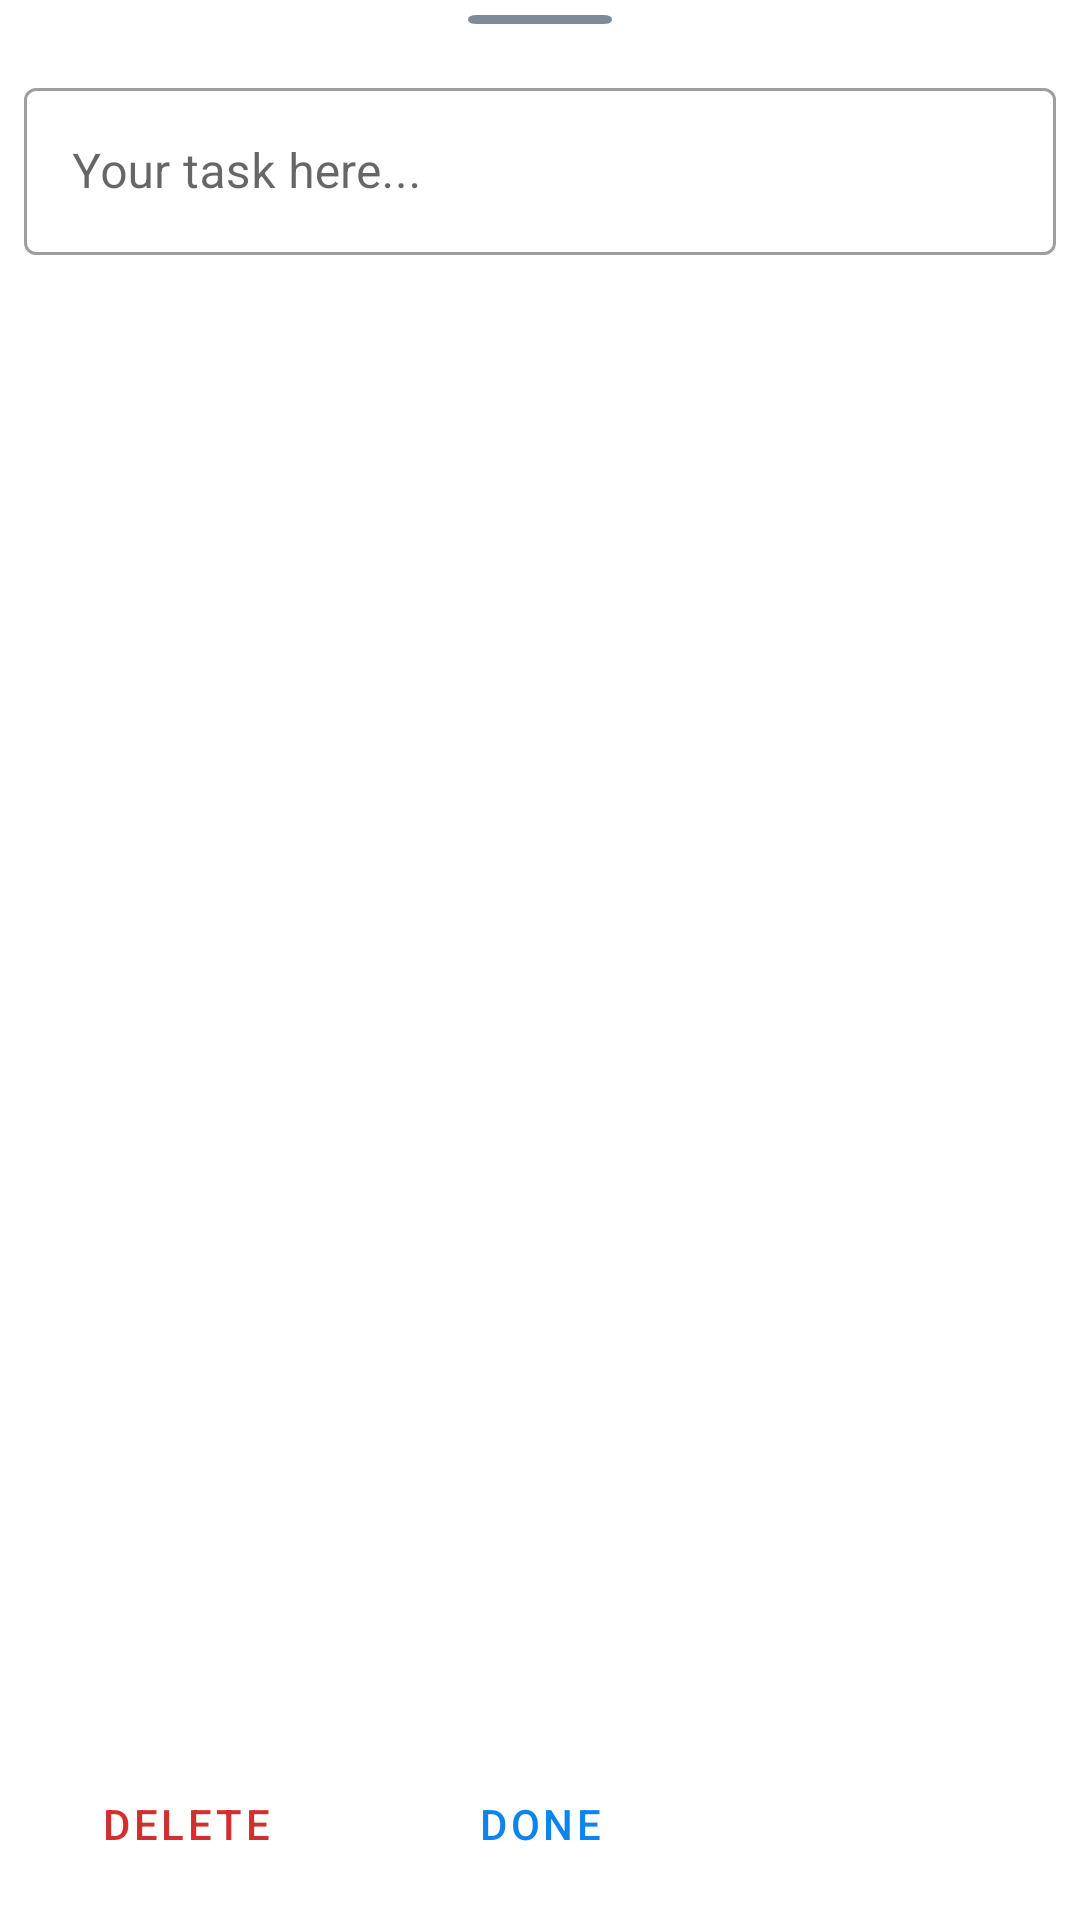

Write the Android layout XML for this screen, with the resource values it uses.
<!-- AndroidManifest.xml: application theme AppTheme -->
<!-- res/layout/fragment_task_edit.xml -->
<?xml version="1.0" encoding="utf-8"?>
<LinearLayout xmlns:android="http://schemas.android.com/apk/res/android"
    xmlns:app="http://schemas.android.com/apk/res-auto"
    xmlns:tools="http://schemas.android.com/tools"
    android:layout_width="match_parent"
    android:layout_height="match_parent"
    android:orientation="vertical"
    android:paddingHorizontal="8dp">

    <ImageView
        android:id="@+id/handle"
        android:layout_width="48dp"
        android:layout_height="3dp"
        android:layout_gravity="center"
        android:layout_marginTop="5dp"
        android:background="@drawable/handle" />

    <TextView
        android:id="@+id/text_done"
        android:layout_width="match_parent"
        android:layout_height="wrap_content"
        android:layout_marginTop="8dp"
        android:gravity="center"
        android:visibility="gone"
        tools:text="@string/task_done_at"
        tools:visibility="visible" />

    <HorizontalScrollView
        android:layout_width="wrap_content"
        android:layout_height="wrap_content"
        android:layout_gravity="center"
        android:layout_marginTop="8dp"
        android:fadingEdge="horizontal"
        android:fadingEdgeLength="10dp"
        android:requiresFadingEdge="horizontal"
        android:scrollbars="none">

        <com.google.android.material.chip.ChipGroup
            android:id="@+id/tag_chips"
            android:layout_width="wrap_content"
            android:layout_height="wrap_content"
            app:selectionRequired="false"
            app:singleLine="true"
            app:singleSelection="false" />
    </HorizontalScrollView>

    <HorizontalScrollView
        android:layout_width="wrap_content"
        android:layout_height="wrap_content"
        android:layout_gravity="center"
        android:layout_marginTop="8dp"
        android:fadingEdge="horizontal"
        android:fadingEdgeLength="10dp"
        android:requiresFadingEdge="horizontal"
        android:scrollbars="none">

        <com.google.android.material.chip.ChipGroup
            android:id="@+id/due_date_chips"
            android:layout_width="wrap_content"
            android:layout_height="wrap_content"
            app:selectionRequired="false"
            app:singleLine="true"
            app:singleSelection="true" />
    </HorizontalScrollView>

    <com.google.android.material.textfield.TextInputLayout
        android:id="@+id/description_text"
        style="@style/Widget.MaterialComponents.TextInputLayout.OutlinedBox"
        android:layout_width="match_parent"
        android:layout_height="0dp"
        android:layout_weight="1"
        android:hint="@string/task_input_description">

        <com.google.android.material.textfield.TextInputEditText
            android:layout_width="match_parent"
            android:layout_height="wrap_content"
            android:maxLines="7" />

    </com.google.android.material.textfield.TextInputLayout>

    <androidx.constraintlayout.widget.ConstraintLayout
        android:layout_width="match_parent"
        android:layout_height="wrap_content"
        android:layout_marginVertical="8dp">

        <Button
            android:id="@+id/button_delete"
            style="@style/Widget.MaterialComponents.Button.TextButton"
            android:layout_width="0dp"
            android:layout_height="wrap_content"
            android:layout_gravity="center"
            android:layout_marginEnd="5dp"
            android:text="@string/task_button_delete"
            android:textColor="@color/warning_red_700"
            app:layout_constraintBottom_toBottomOf="parent"
            app:layout_constraintEnd_toStartOf="@id/button_done"
            app:layout_constraintStart_toStartOf="parent"
            app:layout_constraintTop_toTopOf="parent" />

        <Button
            android:id="@+id/button_done"
            style="@style/Widget.MaterialComponents.Button.TextButton"
            android:layout_width="0dp"
            android:layout_height="wrap_content"
            android:layout_gravity="center"
            android:layout_marginHorizontal="5dp"
            android:text="@string/task_button_done"
            app:layout_constraintBottom_toBottomOf="parent"
            app:layout_constraintEnd_toStartOf="@id/button_save"
            app:layout_constraintStart_toEndOf="@id/button_delete"
            app:layout_constraintTop_toTopOf="parent" />

        <Button
            android:id="@+id/button_save"
            style="@style/Widget.MaterialComponents.Button.UnelevatedButton"
            android:layout_width="0dp"
            android:layout_height="wrap_content"
            android:layout_gravity="center"
            android:layout_marginStart="5dp"
            android:text="@string/task_button_save"
            app:layout_constraintBottom_toBottomOf="parent"
            app:layout_constraintEnd_toEndOf="parent"
            app:layout_constraintStart_toEndOf="@id/button_done"
            app:layout_constraintTop_toTopOf="parent" />
    </androidx.constraintlayout.widget.ConstraintLayout>

</LinearLayout>
<!-- resources referenced by this layout -->
<resources>
  <color name="warning_red_700">#D32F2F</color>
  <!-- drawable handle (drawable) -->
  <?xml version="1.0" encoding="utf-8"?>
  <vector xmlns:android="http://schemas.android.com/apk/res/android"
      android:width="24dp"
      android:height="3dp"
      android:viewportWidth="24"
      android:viewportHeight="3">
  
      <path
          android:fillColor="@color/text2Color"
          android:pathData="M 1.5 0 L 22.5 0 Q 24 0 24 1.5 L 24 1.5 Q 24 3 22.5 3 L 1.5 3 Q 0 3 0 1.5 L 0 1.5 Q 0 0 1.5 0 Z"
          android:strokeWidth="1" />
  </vector>
  <string name="task_button_delete">Delete</string>
  <string name="task_button_done">Done</string>
  <string name="task_button_save">Save</string>
  <string name="task_done_at">Last done at %1$s</string>
  <string name="task_input_description">Your task here...</string>
  <style name="AppTheme" parent="Theme.MaterialComponents.DayNight.NoActionBar">
          <item name="colorPrimary">@color/primaryColor</item>
          <item name="colorPrimaryDark">@color/primaryDarkColor</item>
          <item name="colorSecondary">@color/secondaryColor</item>
  
          <item name="android:statusBarColor">@color/primaryColor</item>
      </style>
  <color name="text2Color">#7d8b98</color>
  <color name="primaryColor">#0D84EC</color>
</resources>
